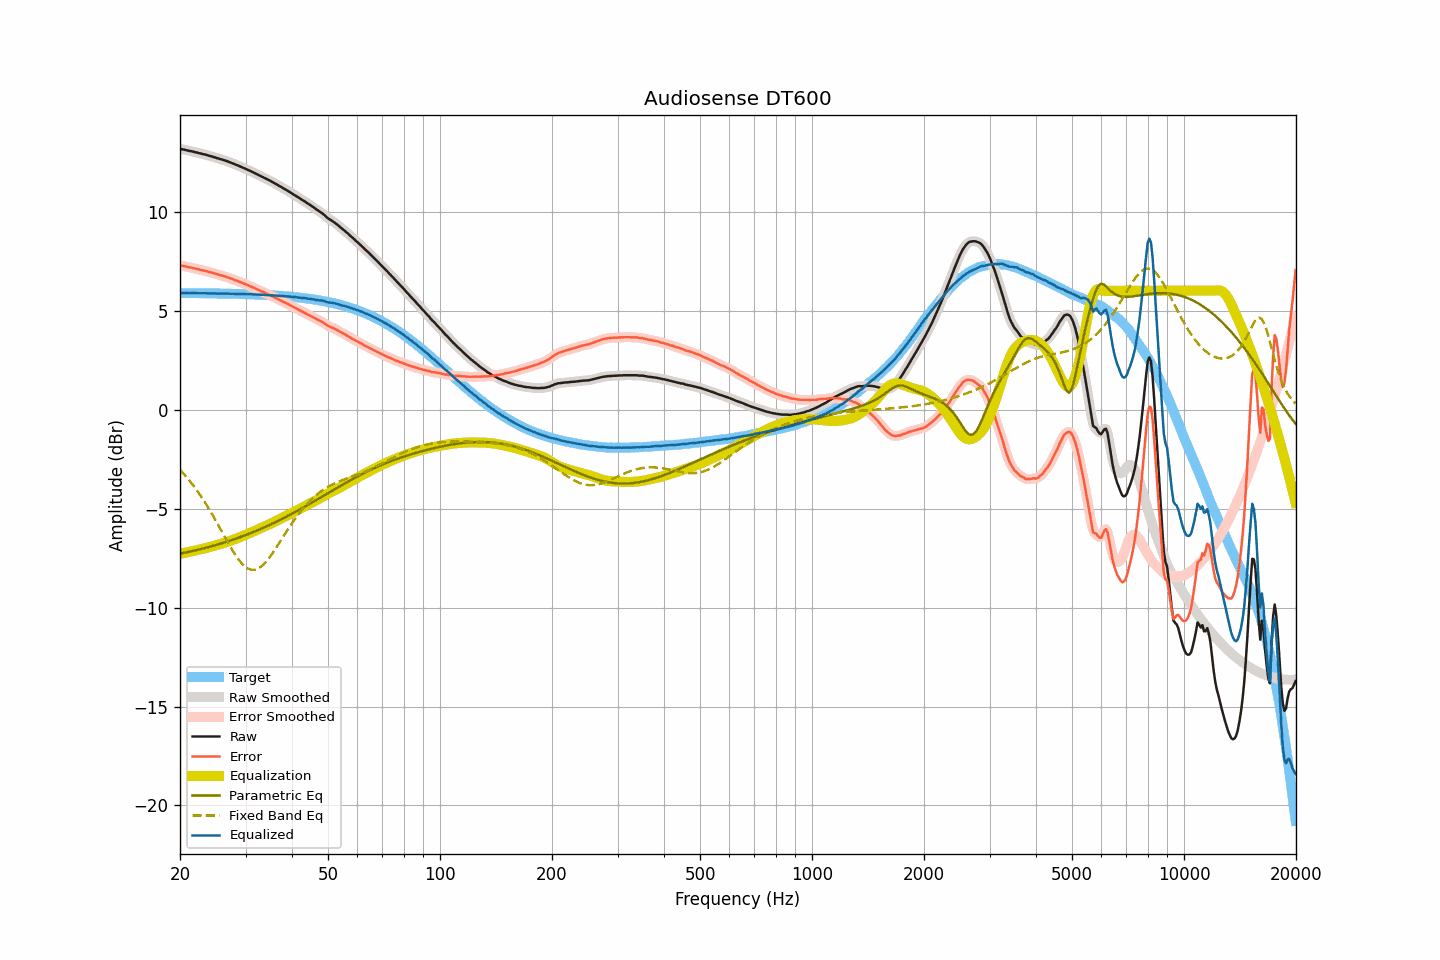

Data behind this chart, as committed beside it:
frequency, raw, smoothed, error, error_smoothed, equalization, parametric_eq, fixed_band_eq, equalized_raw, equalized_smoothed, target
20.00, 13.17, 13.17, 7.29, 7.28, -7.29, -7.28, -3.05, 5.89, 5.89, 5.89
20.20, 13.15, 13.16, 7.27, 7.27, -7.27, -7.26, -3.13, 5.88, 5.89, 5.89
20.40, 13.14, 13.14, 7.26, 7.25, -7.25, -7.25, -3.22, 5.89, 5.89, 5.89
20.61, 13.12, 13.12, 7.24, 7.24, -7.24, -7.23, -3.31, 5.89, 5.89, 5.89
20.81, 13.10, 13.10, 7.22, 7.22, -7.22, -7.21, -3.41, 5.88, 5.88, 5.89
21.02, 13.08, 13.08, 7.20, 7.20, -7.20, -7.20, -3.50, 5.88, 5.88, 5.88
21.23, 13.06, 13.07, 7.18, 7.18, -7.18, -7.18, -3.60, 5.88, 5.88, 5.88
21.44, 13.05, 13.05, 7.17, 7.17, -7.17, -7.16, -3.70, 5.89, 5.88, 5.88
21.66, 13.03, 13.03, 7.15, 7.15, -7.15, -7.14, -3.81, 5.88, 5.88, 5.88
21.87, 13.01, 13.01, 7.13, 7.13, -7.13, -7.12, -3.92, 5.88, 5.88, 5.88
22.09, 12.99, 12.99, 7.11, 7.11, -7.11, -7.10, -4.03, 5.88, 5.88, 5.88
22.31, 12.97, 12.97, 7.09, 7.09, -7.09, -7.09, -4.14, 5.88, 5.88, 5.88
22.54, 12.95, 12.95, 7.08, 7.08, -7.08, -7.07, -4.26, 5.88, 5.88, 5.88
22.76, 12.93, 12.93, 7.06, 7.06, -7.06, -7.05, -4.38, 5.88, 5.88, 5.88
22.99, 12.91, 12.91, 7.04, 7.04, -7.04, -7.03, -4.50, 5.88, 5.88, 5.88
23.22, 12.89, 12.89, 7.02, 7.02, -7.02, -7.01, -4.62, 5.88, 5.88, 5.88
23.45, 12.87, 12.87, 7.00, 7.00, -7.00, -6.98, -4.75, 5.88, 5.88, 5.87
23.69, 12.85, 12.85, 6.98, 6.98, -6.98, -6.96, -4.88, 5.88, 5.87, 5.87
23.92, 12.82, 12.83, 6.95, 6.96, -6.95, -6.94, -5.02, 5.87, 5.87, 5.87
24.16, 12.80, 12.80, 6.93, 6.93, -6.93, -6.92, -5.15, 5.87, 5.87, 5.87
24.40, 12.78, 12.78, 6.91, 6.91, -6.91, -6.90, -5.29, 5.87, 5.87, 5.87
24.65, 12.75, 12.76, 6.89, 6.89, -6.89, -6.87, -5.43, 5.87, 5.87, 5.87
24.89, 12.73, 12.73, 6.87, 6.86, -6.86, -6.85, -5.58, 5.87, 5.87, 5.87
25.14, 12.70, 12.71, 6.84, 6.84, -6.84, -6.83, -5.72, 5.86, 5.86, 5.87
25.39, 12.68, 12.68, 6.82, 6.82, -6.82, -6.80, -5.87, 5.87, 5.86, 5.86
25.65, 12.65, 12.66, 6.79, 6.79, -6.79, -6.78, -6.01, 5.86, 5.86, 5.86
25.91, 12.63, 12.63, 6.77, 6.77, -6.77, -6.75, -6.16, 5.86, 5.86, 5.86
26.16, 12.60, 12.61, 6.74, 6.75, -6.75, -6.73, -6.31, 5.86, 5.86, 5.86
26.43, 12.58, 12.58, 6.73, 6.72, -6.72, -6.70, -6.46, 5.86, 5.86, 5.86
26.69, 12.55, 12.55, 6.70, 6.70, -6.70, -6.68, -6.60, 5.86, 5.86, 5.86
26.96, 12.52, 12.53, 6.67, 6.67, -6.67, -6.65, -6.75, 5.86, 5.86, 5.86
27.23, 12.49, 12.49, 6.64, 6.64, -6.64, -6.63, -6.89, 5.85, 5.85, 5.85
27.50, 12.46, 12.46, 6.61, 6.61, -6.61, -6.60, -7.03, 5.85, 5.85, 5.85
27.77, 12.43, 12.43, 6.58, 6.58, -6.58, -6.57, -7.16, 5.85, 5.85, 5.85
28.05, 12.39, 12.40, 6.55, 6.55, -6.55, -6.54, -7.29, 5.84, 5.85, 5.85
28.33, 12.36, 12.36, 6.52, 6.52, -6.52, -6.51, -7.41, 5.84, 5.84, 5.85
28.62, 12.33, 12.33, 6.49, 6.49, -6.49, -6.49, -7.53, 5.85, 5.84, 5.84
28.90, 12.29, 12.30, 6.45, 6.46, -6.46, -6.46, -7.63, 5.84, 5.84, 5.84
29.19, 12.26, 12.26, 6.42, 6.42, -6.42, -6.43, -7.73, 5.84, 5.84, 5.84
29.48, 12.22, 12.23, 6.39, 6.39, -6.39, -6.40, -7.82, 5.83, 5.84, 5.84
29.78, 12.19, 12.19, 6.36, 6.36, -6.36, -6.37, -7.90, 5.84, 5.83, 5.83
30.08, 12.15, 12.15, 6.32, 6.32, -6.32, -6.34, -7.96, 5.83, 5.83, 5.83
30.38, 12.11, 12.12, 6.29, 6.29, -6.29, -6.30, -8.02, 5.82, 5.83, 5.83
30.68, 12.08, 12.08, 6.26, 6.26, -6.25, -6.27, -8.06, 5.83, 5.83, 5.83
30.99, 12.04, 12.04, 6.22, 6.22, -6.22, -6.24, -8.09, 5.82, 5.82, 5.82
31.30, 12.00, 12.01, 6.18, 6.19, -6.18, -6.21, -8.10, 5.82, 5.82, 5.82
31.61, 11.96, 11.96, 6.15, 6.15, -6.15, -6.17, -8.10, 5.82, 5.82, 5.82
31.93, 11.92, 11.92, 6.11, 6.11, -6.11, -6.14, -8.08, 5.81, 5.81, 5.81
32.24, 11.88, 11.88, 6.07, 6.07, -6.07, -6.11, -8.06, 5.81, 5.81, 5.81
32.57, 11.84, 11.84, 6.04, 6.04, -6.04, -6.07, -8.01, 5.81, 5.81, 5.81
32.89, 11.80, 11.80, 6.00, 6.00, -6.00, -6.04, -7.96, 5.80, 5.80, 5.80
33.22, 11.76, 11.76, 5.96, 5.96, -5.97, -6.00, -7.89, 5.80, 5.80, 5.80
33.55, 11.72, 11.72, 5.93, 5.93, -5.93, -5.97, -7.82, 5.79, 5.79, 5.80
33.89, 11.68, 11.68, 5.89, 5.89, -5.89, -5.93, -7.74, 5.79, 5.79, 5.79
34.23, 11.64, 11.64, 5.86, 5.86, -5.86, -5.89, -7.64, 5.79, 5.79, 5.79
34.57, 11.60, 11.60, 5.82, 5.82, -5.82, -5.86, -7.54, 5.78, 5.78, 5.78
34.92, 11.56, 11.56, 5.79, 5.78, -5.78, -5.82, -7.43, 5.78, 5.78, 5.78
35.27, 11.51, 11.52, 5.74, 5.74, -5.74, -5.78, -7.32, 5.77, 5.77, 5.77
35.62, 11.47, 11.47, 5.71, 5.70, -5.70, -5.74, -7.20, 5.77, 5.77, 5.77
35.97, 11.42, 11.43, 5.66, 5.66, -5.66, -5.70, -7.08, 5.76, 5.76, 5.76
... 635 more rows
